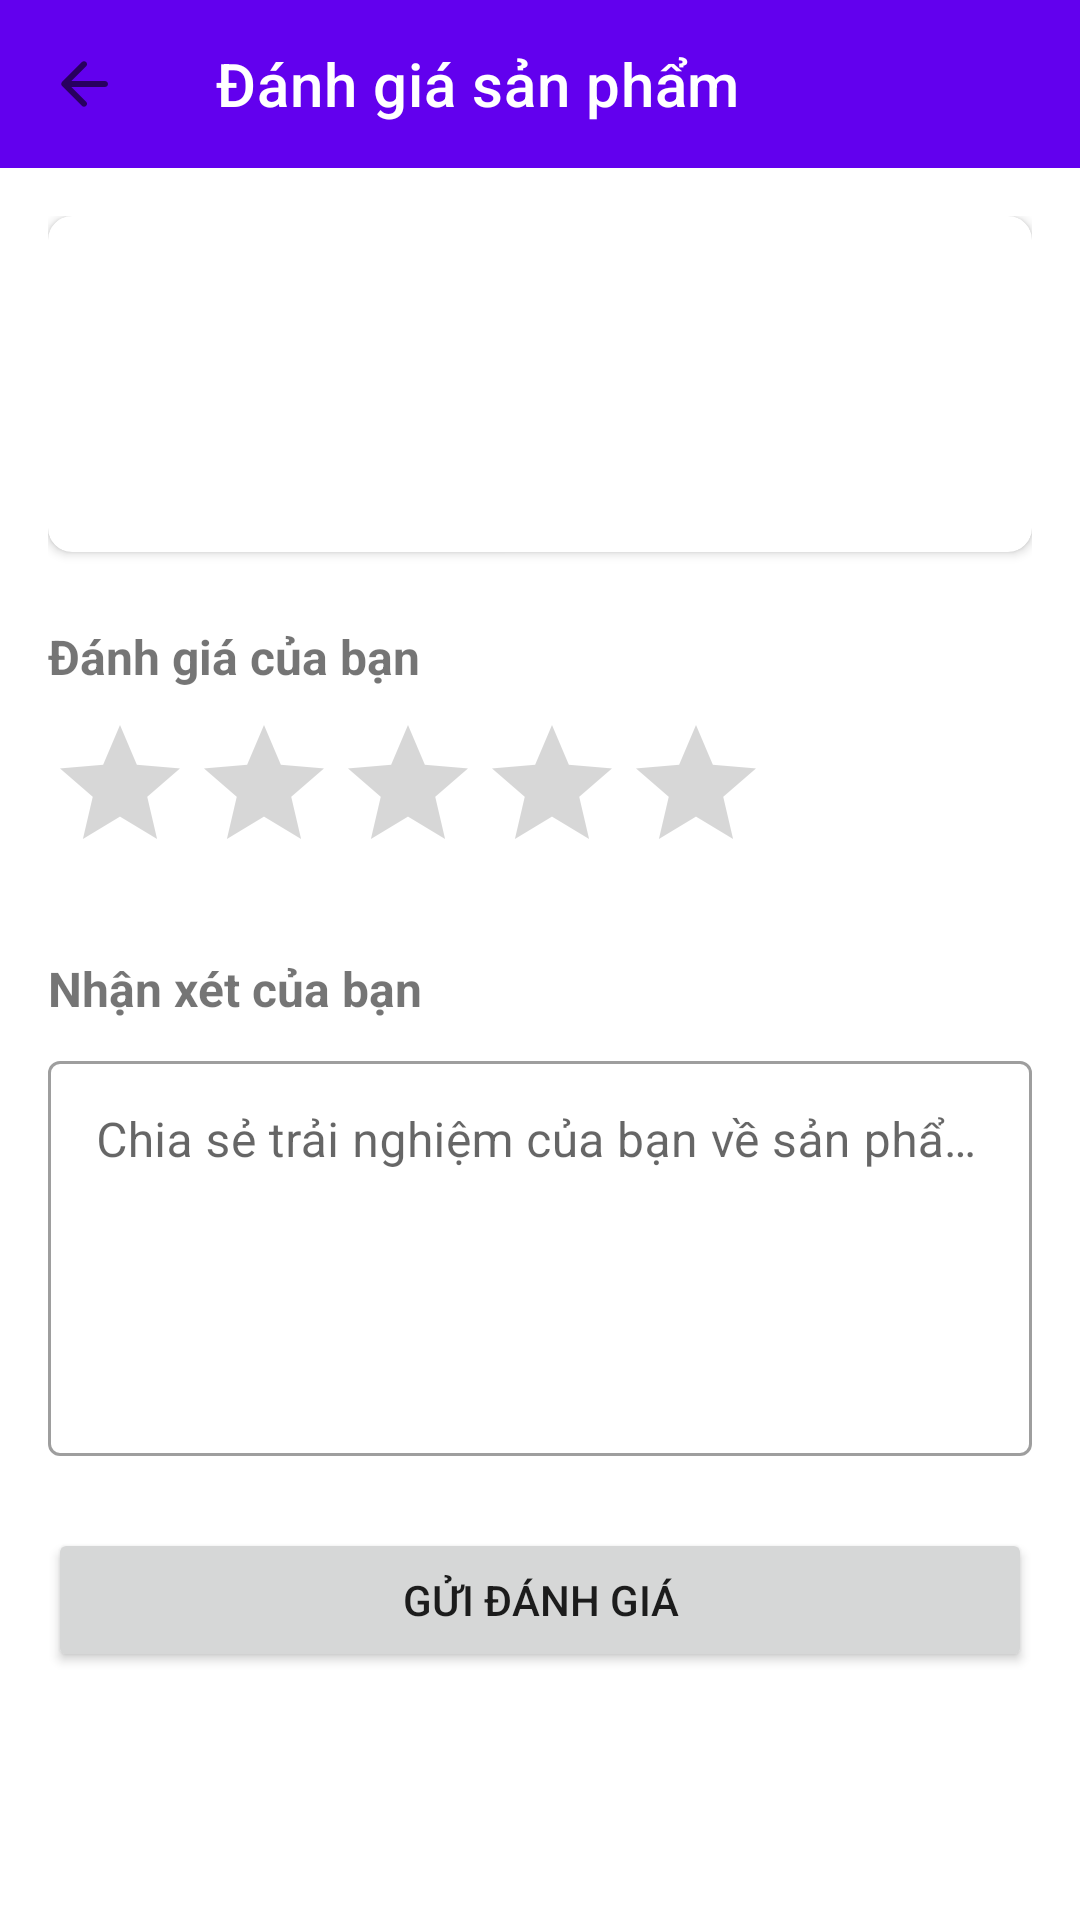

Android layout source for this screen:
<!-- AndroidManifest.xml: application theme Theme.Ecommerce -->
<!-- res/layout/activity_product_review.xml -->
<?xml version="1.0" encoding="utf-8"?>
<androidx.constraintlayout.widget.ConstraintLayout xmlns:android="http://schemas.android.com/apk/res/android"
    xmlns:app="http://schemas.android.com/apk/res-auto"
    xmlns:tools="http://schemas.android.com/tools"
    android:layout_width="match_parent"
    android:layout_height="match_parent"
    tools:context=".ProductReviewActivity">

    <com.google.android.material.appbar.MaterialToolbar
        android:id="@+id/toolbar"
        android:layout_width="match_parent"
        android:layout_height="?attr/actionBarSize"
        android:background="?attr/colorPrimary"
        app:title="Đánh giá sản phẩm"
        app:titleTextColor="@android:color/white"
        app:navigationIcon="@drawable/ic_back"
        app:layout_constraintTop_toTopOf="parent"
        app:layout_constraintStart_toStartOf="parent"
        app:layout_constraintEnd_toEndOf="parent" />

    <ScrollView
        android:layout_width="match_parent"
        android:layout_height="0dp"
        app:layout_constraintTop_toBottomOf="@id/toolbar"
        app:layout_constraintBottom_toBottomOf="parent">

        <androidx.constraintlayout.widget.ConstraintLayout
            android:layout_width="match_parent"
            android:layout_height="wrap_content"
            android:padding="16dp">

            <androidx.cardview.widget.CardView
                android:id="@+id/cardProduct"
                android:layout_width="match_parent"
                android:layout_height="wrap_content"
                android:elevation="2dp"
                app:cardCornerRadius="8dp"
                app:layout_constraintTop_toTopOf="parent">

                <androidx.constraintlayout.widget.ConstraintLayout
                    android:layout_width="match_parent"
                    android:layout_height="wrap_content"
                    android:padding="16dp">

                    <ImageView
                        android:id="@+id/imgProduct"
                        android:layout_width="80dp"
                        android:layout_height="80dp"
                        android:scaleType="centerCrop"
                        app:layout_constraintStart_toStartOf="parent"
                        app:layout_constraintTop_toTopOf="parent"
                        tools:src="@tools:sample/avatars" />

                    <TextView
                        android:id="@+id/tvProductName"
                        android:layout_width="0dp"
                        android:layout_height="wrap_content"
                        android:layout_marginStart="16dp"
                        android:ellipsize="end"
                        android:maxLines="2"
                        android:textSize="16sp"
                        android:textStyle="bold"
                        app:layout_constraintEnd_toEndOf="parent"
                        app:layout_constraintStart_toEndOf="@id/imgProduct"
                        app:layout_constraintTop_toTopOf="@id/imgProduct"
                        tools:text="iPhone 15 Pro Max 256GB" />

                    <TextView
                        android:id="@+id/tvOrderId"
                        android:layout_width="0dp"
                        android:layout_height="wrap_content"
                        android:layout_marginStart="16dp"
                        android:layout_marginTop="4dp"
                        android:ellipsize="end"
                        android:maxLines="1"
                        android:textSize="14sp"
                        app:layout_constraintEnd_toEndOf="parent"
                        app:layout_constraintStart_toEndOf="@id/imgProduct"
                        app:layout_constraintTop_toBottomOf="@id/tvProductName"
                        tools:text="Đơn hàng #1234567890" />

                    <TextView
                        android:id="@+id/tvProductPrice"
                        android:layout_width="0dp"
                        android:layout_height="wrap_content"
                        android:layout_marginStart="16dp"
                        android:layout_marginTop="4dp"
                        android:textColor="@color/design_default_color_error"
                        android:textSize="15sp"
                        android:textStyle="bold"
                        app:layout_constraintEnd_toEndOf="parent"
                        app:layout_constraintStart_toEndOf="@id/imgProduct"
                        app:layout_constraintTop_toBottomOf="@id/tvOrderId"
                        tools:text="28.990.000 đ" />
                </androidx.constraintlayout.widget.ConstraintLayout>
            </androidx.cardview.widget.CardView>

            <TextView
                android:id="@+id/tvRatingLabel"
                android:layout_width="wrap_content"
                android:layout_height="wrap_content"
                android:layout_marginTop="24dp"
                android:text="Đánh giá của bạn"
                android:textSize="16sp"
                android:textStyle="bold"
                app:layout_constraintStart_toStartOf="parent"
                app:layout_constraintTop_toBottomOf="@id/cardProduct" />

            <RatingBar
                android:id="@+id/ratingBar"
                android:layout_width="wrap_content"
                android:layout_height="wrap_content"
                android:layout_marginTop="8dp"
                android:numStars="5"
                android:stepSize="0.5"
                app:layout_constraintStart_toStartOf="parent"
                app:layout_constraintTop_toBottomOf="@id/tvRatingLabel" />

            <TextView
                android:id="@+id/tvCommentLabel"
                android:layout_width="wrap_content"
                android:layout_height="wrap_content"
                android:layout_marginTop="24dp"
                android:text="Nhận xét của bạn"
                android:textSize="16sp"
                android:textStyle="bold"
                app:layout_constraintStart_toStartOf="parent"
                app:layout_constraintTop_toBottomOf="@id/ratingBar" />

            <com.google.android.material.textfield.TextInputLayout
                android:id="@+id/tilComment"
                style="@style/Widget.MaterialComponents.TextInputLayout.OutlinedBox"
                android:layout_width="match_parent"
                android:layout_height="wrap_content"
                android:layout_marginTop="8dp"
                android:hint="Chia sẻ trải nghiệm của bạn về sản phẩm"
                app:layout_constraintTop_toBottomOf="@id/tvCommentLabel">

                <com.google.android.material.textfield.TextInputEditText
                    android:id="@+id/etComment"
                    android:layout_width="match_parent"
                    android:layout_height="wrap_content"
                    android:gravity="top"
                    android:inputType="textMultiLine"
                    android:lines="5"
                    android:maxLines="10" />
            </com.google.android.material.textfield.TextInputLayout>

            <Button
                android:id="@+id/btnSubmitReview"
                android:layout_width="match_parent"
                android:layout_height="wrap_content"
                android:layout_marginTop="24dp"
                android:text="Gửi đánh giá"
                app:layout_constraintTop_toBottomOf="@id/tilComment" />

        </androidx.constraintlayout.widget.ConstraintLayout>
    </ScrollView>
</androidx.constraintlayout.widget.ConstraintLayout>
<!-- resources referenced by this layout -->
<resources>
  <!-- drawable ic_back (drawable) -->
  <?xml version="1.0" encoding="utf-8"?>
  <vector xmlns:android="http://schemas.android.com/apk/res/android"
      android:width="24dp"
      android:height="24dp"
      android:viewportWidth="24"
      android:viewportHeight="24"
      android:tint="?attr/colorControlNormal"
      android:autoMirrored="true">
      <path
          android:fillColor="@android:color/white"
          android:pathData="M19,11H7.83l4.88,-4.88c0.39,-0.39 0.39,-1.03 0,-1.42 -0.39,-0.39 -1.02,-0.39 -1.41,0l-6.59,6.59c-0.39,0.39 -0.39,1.02 0,1.41l6.59,6.59c0.39,0.39 1.02,0.39 1.41,0 0.39,-0.39 0.39,-1.02 0,-1.41L7.83,13H19c0.55,0 1,-0.45 1,-1s-0.45,-1 -1,-1z" />
  </vector>
  <style name="Theme.Ecommerce" parent="Base.Theme.Ecommerce">
          
          <item name="android:windowAnimationStyle">@style/AppAnimation.Activity</item>
      </style>
  <style name="AppAnimation.Activity" parent="@android:style/Animation.Activity">
          <item name="android:activityOpenEnterAnimation">@anim/slide_in_right</item>
          <item name="android:activityOpenExitAnimation">@anim/slide_out_left</item>
          <item name="android:activityCloseEnterAnimation">@anim/slide_in_left</item>
          <item name="android:activityCloseExitAnimation">@anim/slide_out_right</item>
      </style>
  <color name="md_theme_light_primary">#5E35B1</color>
  <color name="md_theme_light_primaryContainer">#E8DDFF</color>
  <color name="md_theme_light_onPrimary">#FFFFFF</color>
  <color name="md_theme_light_secondary">#FFB300</color>
  <color name="md_theme_light_secondaryContainer">#FFECB3</color>
  <color name="md_theme_light_onSecondary">#000000</color>
  <color name="md_theme_light_tertiary">#03A9F4</color>
  <color name="md_theme_light_onTertiary">#FFFFFF</color>
  <color name="md_theme_light_tertiaryContainer">#C2E8FF</color>
  <color name="md_theme_light_onTertiaryContainer">#001E2D</color>
  <color name="md_theme_light_background">#F5F5F5</color>
  <color name="md_theme_light_onBackground">#1C1B1F</color>
  <color name="md_theme_light_surface">#FFFFFF</color>
  <color name="md_theme_light_onSurface">#1C1B1F</color>
  <color name="md_theme_light_surfaceVariant">#F3EFFA</color>
  <color name="md_theme_light_onSurfaceVariant">#49454F</color>
  <color name="md_theme_light_outline">#79747E</color>
  <color name="md_theme_light_error">#B00020</color>
  <color name="md_theme_light_onError">#FFFFFF</color>
  <color name="md_theme_light_errorContainer">#FFDAD6</color>
  <color name="md_theme_light_onErrorContainer">#410002</color>
  <style name="ShapeAppearance.App.SmallComponent" parent="ShapeAppearance.Material3.SmallComponent">
          <item name="cornerSize">8dp</item>
      </style>
  <style name="ShapeAppearance.App.MediumComponent" parent="ShapeAppearance.Material3.MediumComponent">
          <item name="cornerSize">16dp</item>
      </style>
  <style name="ShapeAppearance.App.LargeComponent" parent="ShapeAppearance.Material3.LargeComponent">
          <item name="cornerSize">24dp</item>
      </style>
</resources>
